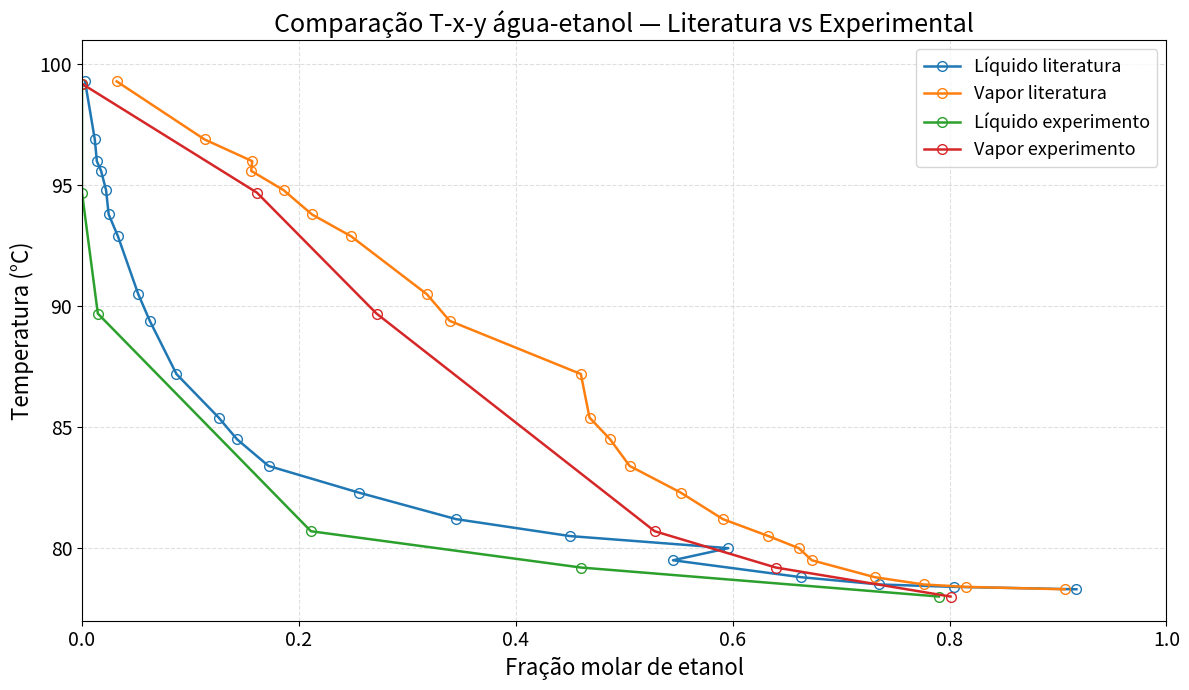

The matplotlib source for this figure:
 
import matplotlib.pyplot as plt

# ===============================
# DADOS DA LITERATURA
# Rieder & Thompson (1949)
# ===============================
dados_literatura = [
    {"T_C": 99.30, "x1": 0.0028, "y1": 0.0320},
    {"T_C": 96.90, "x1": 0.0118, "y1": 0.1130},
    {"T_C": 96.00, "x1": 0.0137, "y1": 0.1570},
    {"T_C": 95.60, "x1": 0.0176, "y1": 0.1560},
    {"T_C": 94.80, "x1": 0.0222, "y1": 0.1860},
    {"T_C": 93.80, "x1": 0.0246, "y1": 0.2120},
    {"T_C": 92.90, "x1": 0.0331, "y1": 0.2480},
    {"T_C": 90.50, "x1": 0.0519, "y1": 0.3180},
    {"T_C": 89.40, "x1": 0.0625, "y1": 0.3390},
    {"T_C": 87.20, "x1": 0.0871, "y1": 0.4600},
    {"T_C": 85.40, "x1": 0.1260, "y1": 0.4680},
    {"T_C": 84.50, "x1": 0.1430, "y1": 0.4870},
    {"T_C": 83.40, "x1": 0.1720, "y1": 0.5050},
    {"T_C": 82.30, "x1": 0.2550, "y1": 0.5520},
    {"T_C": 81.20, "x1": 0.3450, "y1": 0.5910},
    {"T_C": 80.50, "x1": 0.4500, "y1": 0.6330},
    {"T_C": 80.00, "x1": 0.5960, "y1": 0.6610},
    {"T_C": 79.50, "x1": 0.5450, "y1": 0.6730},
    {"T_C": 78.80, "x1": 0.6630, "y1": 0.7310},
    {"T_C": 78.50, "x1": 0.7350, "y1": 0.7760},
    {"T_C": 78.40, "x1": 0.8040, "y1": 0.8150},
    {"T_C": 78.30, "x1": 0.9170, "y1": 0.9060},
]

# ===============================
# DADOS EXPERIMENTAIS DO GRUPO
# ===============================
dados_exp = [
    {"T_C": 99.2, "x1": 0.0000, "y1": 0.0000},
    {"T_C": 94.7, "x1": 0.0000, "y1": 0.1613},
    {"T_C": 89.7, "x1": 0.0146, "y1": 0.2716},
    {"T_C": 80.7, "x1": 0.2111, "y1": 0.5281},
    {"T_C": 79.2, "x1": 0.4600, "y1": 0.6397},
    {"T_C": 78.0, "x1": 0.7902, "y1": 0.8009},
]

# ===============================
# ORGANIZAR DADOS
# ===============================

x_lit = [p["x1"] for p in dados_literatura]
y_lit = [p["y1"] for p in dados_literatura]
T_lit = [p["T_C"] for p in dados_literatura]

x_exp = [p["x1"] for p in dados_exp]
y_exp = [p["y1"] for p in dados_exp]
T_exp = [p["T_C"] for p in dados_exp]

# ===============================
# GRÁFICO
# ===============================

plt.figure(figsize=(12, 7))

# Literatura - líquido
plt.plot(
    x_lit, T_lit,
    marker="o",
    linestyle="-",
    linewidth=1.8,
    markersize=7,
    markerfacecolor="none",
    label="Líquido literatura"
)

# Literatura - vapor
plt.plot(
    y_lit, T_lit,
    marker="o",
    linestyle="-",
    linewidth=1.8,
    markersize=7,
    markerfacecolor="none",
    label="Vapor literatura"
)

# Experimental - líquido
plt.plot(
    x_exp, T_exp,
    marker="o",
    linestyle="-",
    linewidth=1.8,
    markersize=7,
    markerfacecolor="none",
    label="Líquido experimento"
)

# Experimental - vapor
plt.plot(
    y_exp, T_exp,
    marker="o",
    linestyle="-",
    linewidth=1.8,
    markersize=7,
    markerfacecolor="none",
    label="Vapor experimento"
)
plt.xlabel("Fração molar de etanol", fontsize=16)
plt.ylabel("Temperatura (°C)", fontsize=16)

plt.title(
    "Comparação T-x-y água-etanol — Literatura vs Experimental",
    fontsize=18
)

plt.xlim(0, 1)
plt.ylim(77, 101)

plt.xticks(fontsize=14)
plt.yticks(fontsize=14)

plt.grid(True, linestyle="--", alpha=0.4)
plt.legend(frameon=True, fontsize=13)

plt.tight_layout()

plt.savefig(
    "comparacao_Txy_literatura_vs_experimental.png",
    dpi=600,
    bbox_inches="tight"
)

plt.show()
